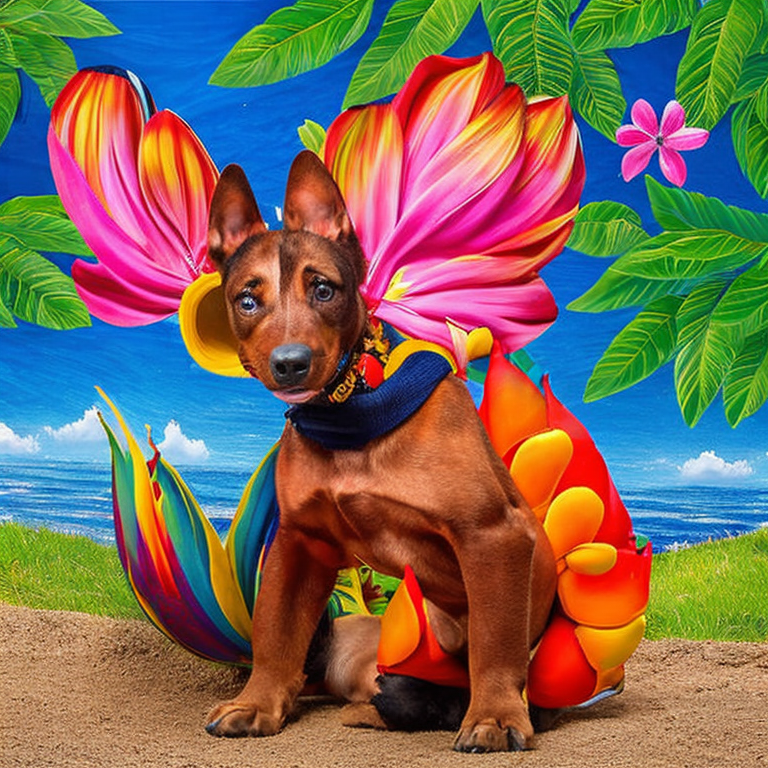
Generation parameters embedded in this image by AUTOMATIC1111 Stable Diffusion web UI or a fork of it (Forge, ...) (PNG 'parameters' text chunk):
artistic style
Negative prompt: frame, blurry, black and white, distorted, drawing, Illustration, text, writing
Steps: 50, Sampler: DDIM, CFG scale: 10, Seed: 2177812500, Size: 768x768, Model hash: 4bdfc29c, Batch size: 8, Batch pos: 6